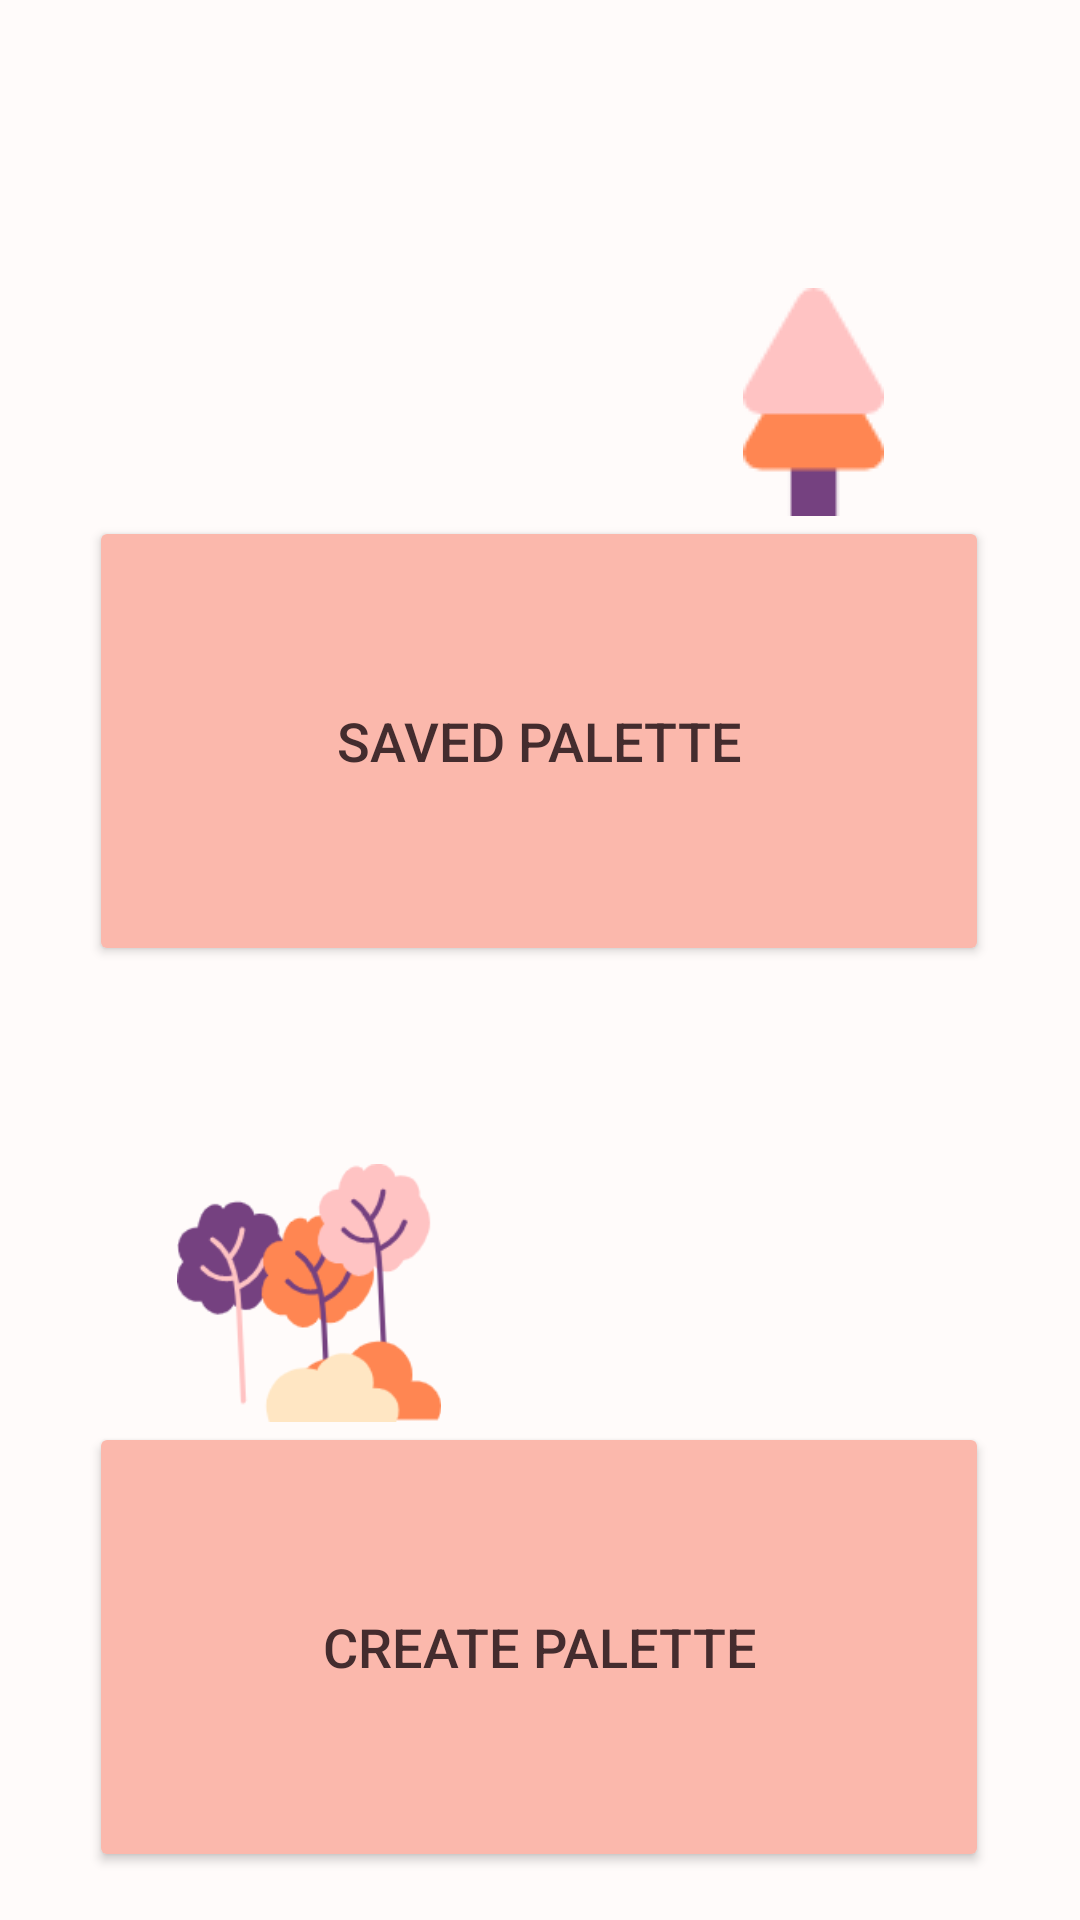

Layout XML and referenced resources for this Android screen:
<!-- AndroidManifest.xml: application theme Theme.TestApplication -->
<!-- res/layout/activity_main.xml -->
<?xml version="1.0" encoding="utf-8"?>
<androidx.constraintlayout.widget.ConstraintLayout xmlns:android="http://schemas.android.com/apk/res/android"
    xmlns:app="http://schemas.android.com/apk/res-auto"
    xmlns:tools="http://schemas.android.com/tools"
    android:layout_width="match_parent"
    android:layout_height="match_parent"
    tools:context=".MainActivity"
    android:background="@color/Surface">


    <ImageView
        android:id="@+id/imageView8"
        android:layout_width="94dp"
        android:layout_height="86dp"
        app:layout_constraintBottom_toTopOf="@+id/btn_camera"
        app:layout_constraintEnd_toEndOf="parent"
        app:layout_constraintHorizontal_bias="0.211"
        app:layout_constraintStart_toStartOf="parent"
        app:layout_constraintTop_toTopOf="parent"
        app:layout_constraintVertical_bias="1.0"
        app:srcCompat="@drawable/trees" />

    <Button
        android:id="@+id/savedPaletteBtn"
        android:layout_width="300dp"
        android:layout_height="150dp"
        android:layout_alignParentStart="true"
        android:layout_centerHorizontal="true"
        android:layout_marginTop="172dp"
        android:layout_marginBottom="152dp"
        android:backgroundTint="@color/colorPrimaryDark"
        android:text="Saved Palette"
        android:textColor="@color/textColorPrimary"
        android:textSize="18dp"
        app:layout_constraintBottom_toTopOf="@+id/btn_camera"
        app:layout_constraintEnd_toEndOf="parent"
        app:layout_constraintHorizontal_bias="0.495"
        app:layout_constraintStart_toStartOf="parent"
        app:layout_constraintTop_toTopOf="parent" />

    <Button
        android:id="@+id/btn_camera"
        android:layout_width="300dp"
        android:layout_height="150dp"
        android:layout_alignParentStart="true"
        android:layout_centerHorizontal="true"
        android:layout_marginTop="152dp"
        android:backgroundTint="@color/colorPrimaryDark"
        android:onClick="onClickUpload"
        android:text="@string/btn_label_newPalette"
        android:textAlignment="center"
        android:textColor="@color/textColorPrimary"
        android:textSize="18sp"
        app:layout_constraintEnd_toEndOf="parent"
        app:layout_constraintHorizontal_bias="0.495"
        app:layout_constraintStart_toStartOf="parent"
        app:layout_constraintTop_toBottomOf="@+id/savedPaletteBtn" />

    <Button
        android:id="@+id/verifyEmailBtn"
        android:layout_width="wrap_content"
        android:layout_height="wrap_content"
        android:layout_marginTop="64dp"
        android:text="Verify now"
        android:visibility="gone"
        app:layout_constraintTop_toTopOf="parent" />

    <ImageView
        android:id="@+id/imageView7"
        android:layout_width="wrap_content"
        android:layout_height="wrap_content"
        android:layout_marginTop="52dp"
        app:layout_constraintBottom_toTopOf="@+id/savedPaletteBtn"
        app:layout_constraintEnd_toEndOf="parent"
        app:layout_constraintHorizontal_bias="0.791"
        app:layout_constraintStart_toStartOf="parent"
        app:layout_constraintTop_toTopOf="parent"
        app:layout_constraintVertical_bias="1.0"
        app:srcCompat="@drawable/pine" />

</androidx.constraintlayout.widget.ConstraintLayout>
<!-- resources referenced by this layout -->
<resources>
  <color name="Surface">#FFFBFA</color>
  <color name="colorPrimaryDark">#FBB8AC</color>
  <color name="textColorPrimary">#442C2E</color>
  <!-- drawable pine: png bitmap (drawable, 1085 bytes) -->
  <!-- drawable trees: png bitmap (drawable, 11851 bytes) -->
  <string name="btn_label_newPalette">Create Palette</string>
  <style name="Theme.TestApplication" parent="Theme.MaterialComponents.Light.DarkActionBar">
          
          <item name="colorPrimary">@color/barColor</item>
          <item name="colorPrimaryDark">@color/colorPrimaryDark</item>
          <item name="colorAccent">@color/colorAccent</item>
          <item name="android:windowLightStatusBar" tools:targetApi="m">true</item>
          <item name="android:textColorPrimary">@color/textColorPrimary</item>
      </style>
  <color name="barColor">#da8886</color>
  <color name="colorAccent">#FEDBD0</color>
</resources>
